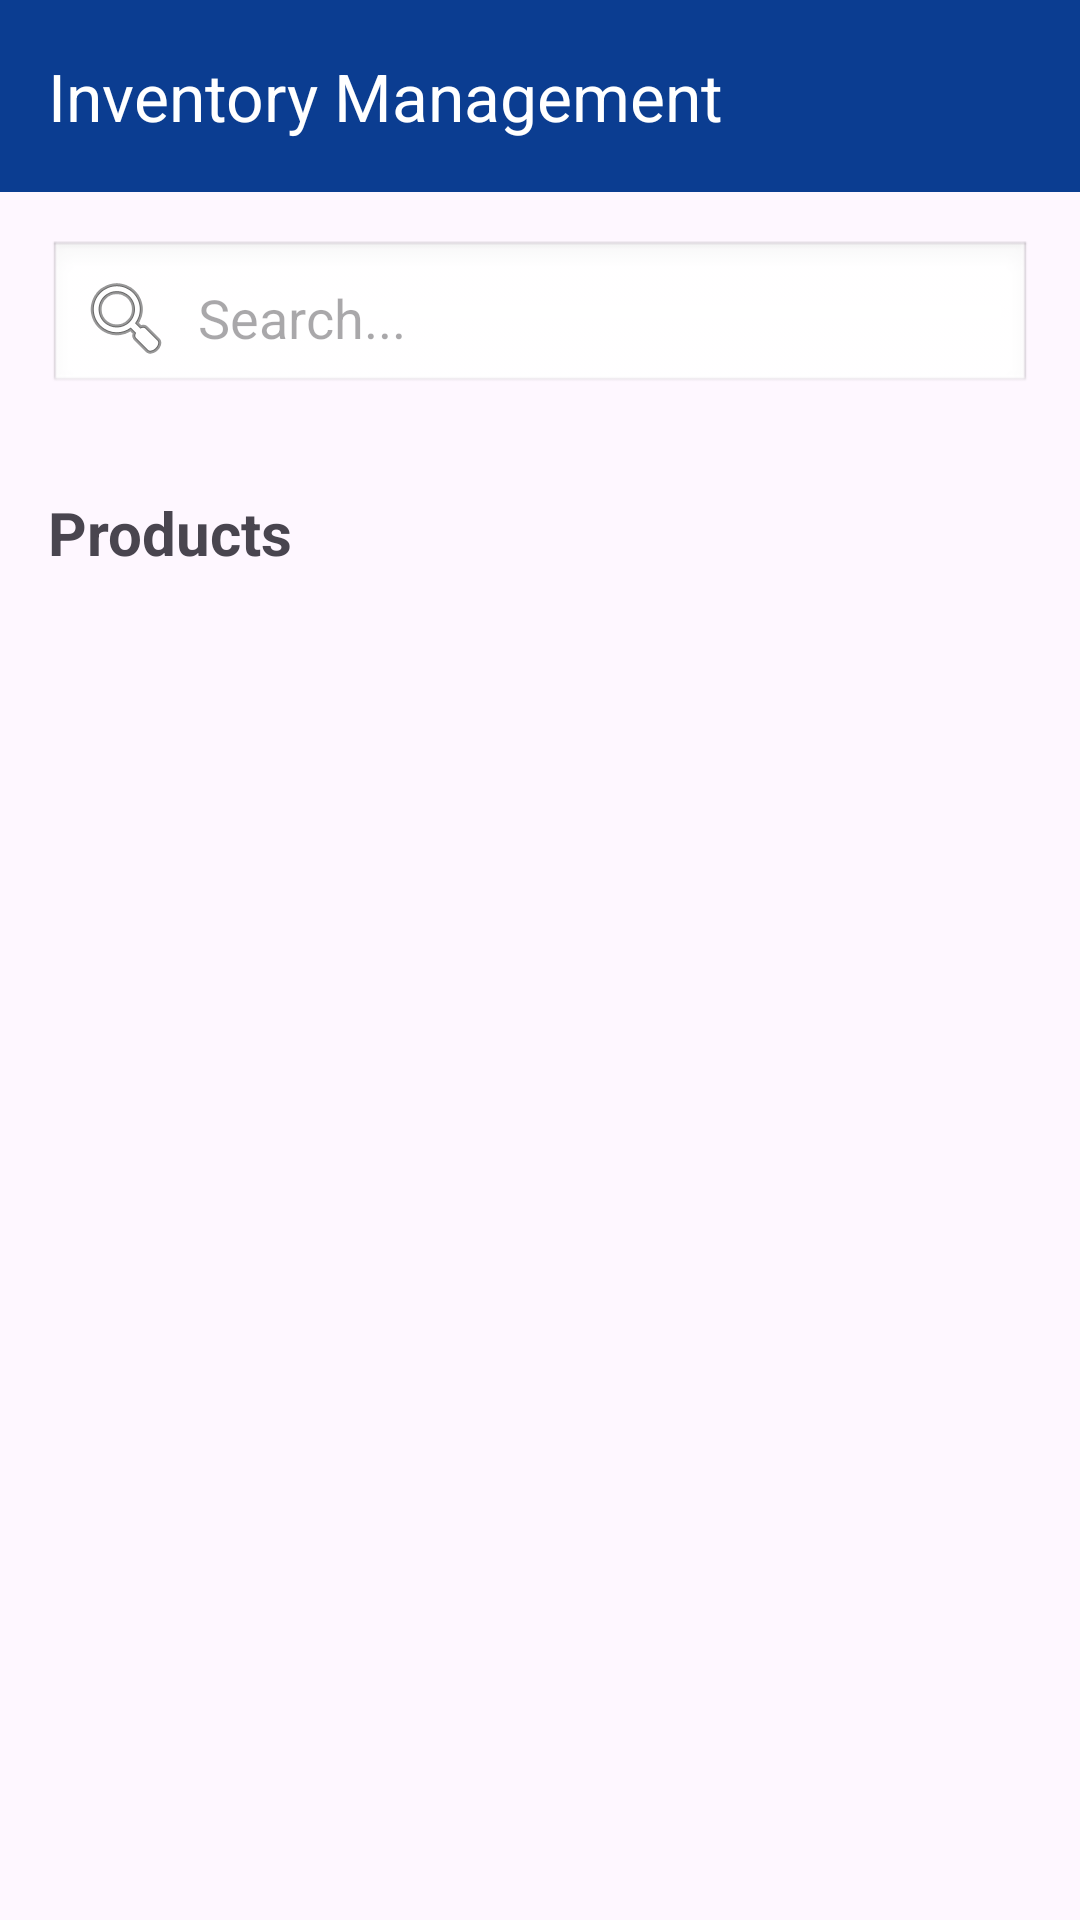

Android layout source for this screen:
<!-- AndroidManifest.xml: application theme Theme.Integration -->
<!-- res/layout/fragment_productlistadd.xml -->
<RelativeLayout xmlns:android="http://schemas.android.com/apk/res/android"
    android:layout_width="match_parent"
    android:layout_height="match_parent"
    xmlns:app="http://schemas.android.com/apk/res-auto">

    <androidx.appcompat.widget.Toolbar
        android:id="@+id/toolbar"
        android:layout_width="match_parent"
        android:layout_height="?attr/actionBarSize"
        android:background="@color/primary"
        android:elevation="4dp"
        android:theme="@style/ThemeOverlay.AppCompat.ActionBar"
        app:title="Inventory Management"
        app:titleTextColor="@android:color/white" />

    <EditText
        android:id="@+id/searchEditText"
        android:layout_width="match_parent"
        android:layout_height="wrap_content"
        android:layout_below="@id/toolbar"
        android:layout_margin="16dp"
        android:hint="Search..."
        android:padding="10dp"
        android:background="@android:drawable/edit_text"
        android:drawableStart="@android:drawable/ic_menu_search"
        android:drawablePadding="8dp"
        android:inputType="text" />

    <TextView
        android:id="@+id/titleTextView"
        android:layout_width="wrap_content"
        android:layout_height="wrap_content"
        android:layout_below="@id/searchEditText"
        android:layout_margin="16dp"
        android:text="Products"
        android:textSize="20sp"
        android:textStyle="bold" />

    
    <androidx.recyclerview.widget.RecyclerView
        android:id="@+id/productRecyclerView"
        android:layout_width="match_parent"
        android:layout_height="match_parent"
        android:layout_below="@id/titleTextView"
        android:layout_margin="8dp" />

    </RelativeLayout>
<!-- resources referenced by this layout -->
<resources>
  <color name="primary">#0b3d91</color>
  <style name="Theme.Integration" parent="Base.Theme.Integration" />
  <style name="Base.Theme.Integration" parent="Theme.Material3.DayNight.NoActionBar">
  
      </style>
</resources>
